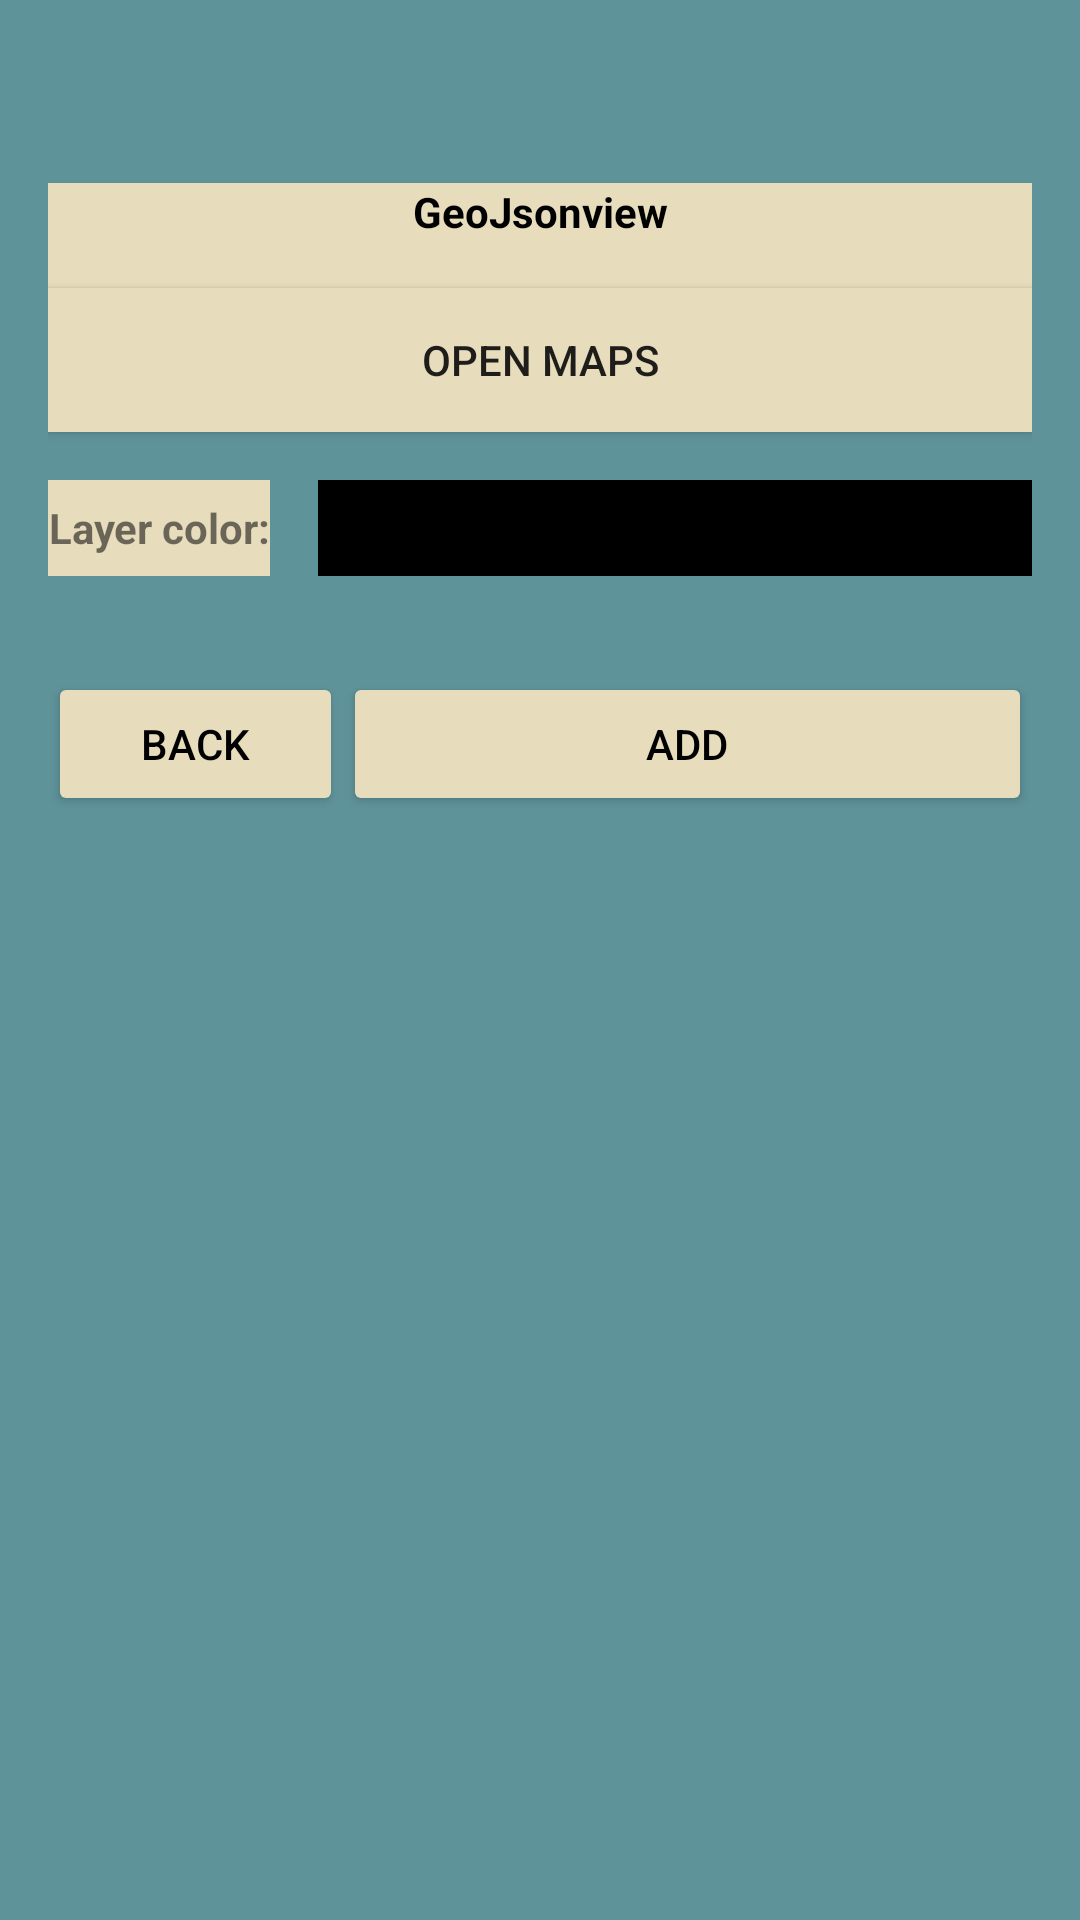

Android layout source for this screen:
<!-- AndroidManifest.xml: fallback theme Theme.MaterialComponents.DayNight.NoActionBar -->
<!-- res/layout/activity_geojsonview.xml -->
<?xml version="1.0" encoding="utf-8"?>
<RelativeLayout xmlns:android="http://schemas.android.com/apk/res/android"
    xmlns:tools="http://schemas.android.com/tools"
    android:layout_width="match_parent"
    android:layout_height="match_parent"
    android:background="@color/pasta_menu2"
    android:id="@+id/geojsonid"
    tools:context=".geojsonview.GeojsonviewActivity">


    <ScrollView
        android:id="@+id/activity_main_layout_map_picker"
        android:layout_width="match_parent"
        android:layout_height="match_parent"
        android:layout_alignParentBottom="true"
        android:layout_marginTop="45dp"
        android:layout_marginBottom="0dp"
        android:visibility="visible">

        <LinearLayout
            android:layout_width="match_parent"
            android:layout_height="match_parent"
            android:orientation="vertical"
            android:padding="16dp">

            <TextView
                android:id="@+id/activity_main_text_open_with"
                android:layout_width="match_parent"
                android:layout_height="wrap_content"
                android:background="@color/geojsonview1"
                android:gravity="center"
                android:paddingBottom="16dp"
                android:text="@string/activity_geojsonview"
                android:textColor="@color/black"
                android:textStyle="bold" />

            <Button
                android:layout_width="match_parent"
                android:layout_height="wrap_content"
                android:background="@color/geojsonview1"
                android:onClick="openGoogleMaps"
                android:text="@string/activity_geojsonview_open_gmaps" />

            <LinearLayout
                android:layout_width="match_parent"
                android:layout_height="wrap_content"
                android:layout_marginTop="16dp"
                android:orientation="horizontal">

                <TextView
                    android:layout_width="wrap_content"
                    android:layout_height="32dp"
                    android:layout_marginRight="16dp"
                    android:background="@color/geojsonview1"
                    android:gravity="center"
                    android:text="Layer color:"
                    android:textStyle="bold" />

                <View
                    android:id="@+id/activity_main_color_picked"
                    android:layout_width="300dp"
                    android:layout_height="32dp"
                    android:background="#000000"
                    android:onClick="onLayerColorPressed" />
            </LinearLayout>

            <LinearLayout
                android:layout_width="match_parent"
                android:layout_height="wrap_content"
                android:orientation="horizontal"
                android:weightSum="10">

                <Button
                    android:layout_width="0dp"
                    android:layout_height="wrap_content"
                    android:layout_marginTop="32dp"
                    android:layout_weight="3"
                    android:backgroundTint="@color/geojsonview1"
                    android:onClick="onBackPressed"
                    android:text="@string/activity_geojsonview_back"
                    android:textColor="@color/black" />

                <Button
                    android:layout_width="0dp"
                    android:layout_height="wrap_content"
                    android:layout_marginTop="32dp"
                    android:layout_weight="7"
                    android:backgroundTint="@color/geojsonview1"
                    android:onClick="onAddJsonPressed"
                    android:text="@string/activity_geojsonview_add"
                    android:textColor="@color/black" />
            </LinearLayout>
        </LinearLayout>
    </ScrollView>

</RelativeLayout>
<!-- resources referenced by this layout -->
<resources>
  <color name="black">#FF000000</color>
  <color name="geojsonview1">#e7ddbd</color>
  <color name="pasta_menu2">#5F939A</color>
  <string name="activity_geojsonview">GeoJsonview</string>
  <string name="activity_geojsonview_add">Add</string>
  <string name="activity_geojsonview_back">BACK</string>
  <string name="activity_geojsonview_open_gmaps">OPEN MAPS</string>
</resources>
